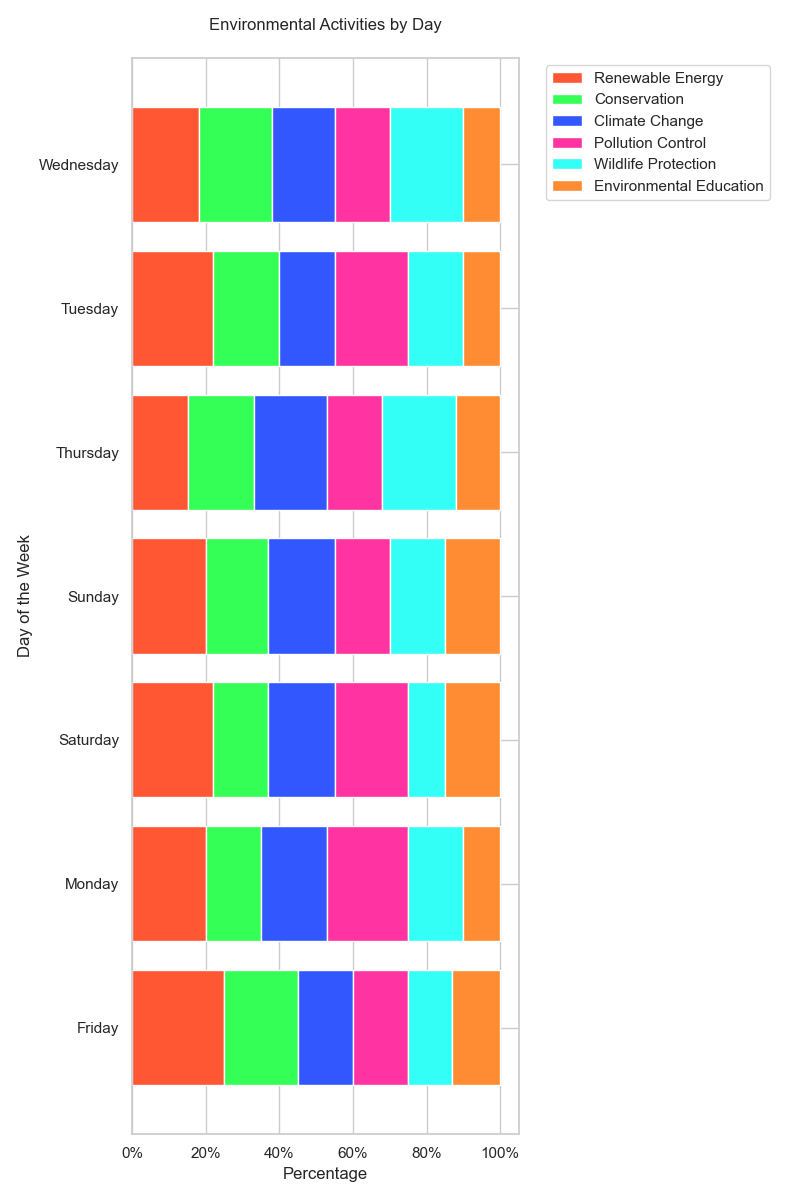

The file beside this chart, header and first rows:
Day, Renewable Energy, Conservation, Climate Change, Pollution Control, Wildlife Protection, Environmental Education
Monday, 0.20, 0.15, 0.18, 0.22, 0.15, 0.10
Tuesday, 0.22, 0.18, 0.15, 0.20, 0.15, 0.10
Wednesday, 0.18, 0.20, 0.17, 0.15, 0.20, 0.10
Thursday, 0.15, 0.18, 0.20, 0.15, 0.20, 0.12
Friday, 0.25, 0.20, 0.15, 0.15, 0.12, 0.13
Saturday, 0.22, 0.15, 0.18, 0.20, 0.10, 0.15
Sunday, 0.20, 0.17, 0.18, 0.15, 0.15, 0.15
